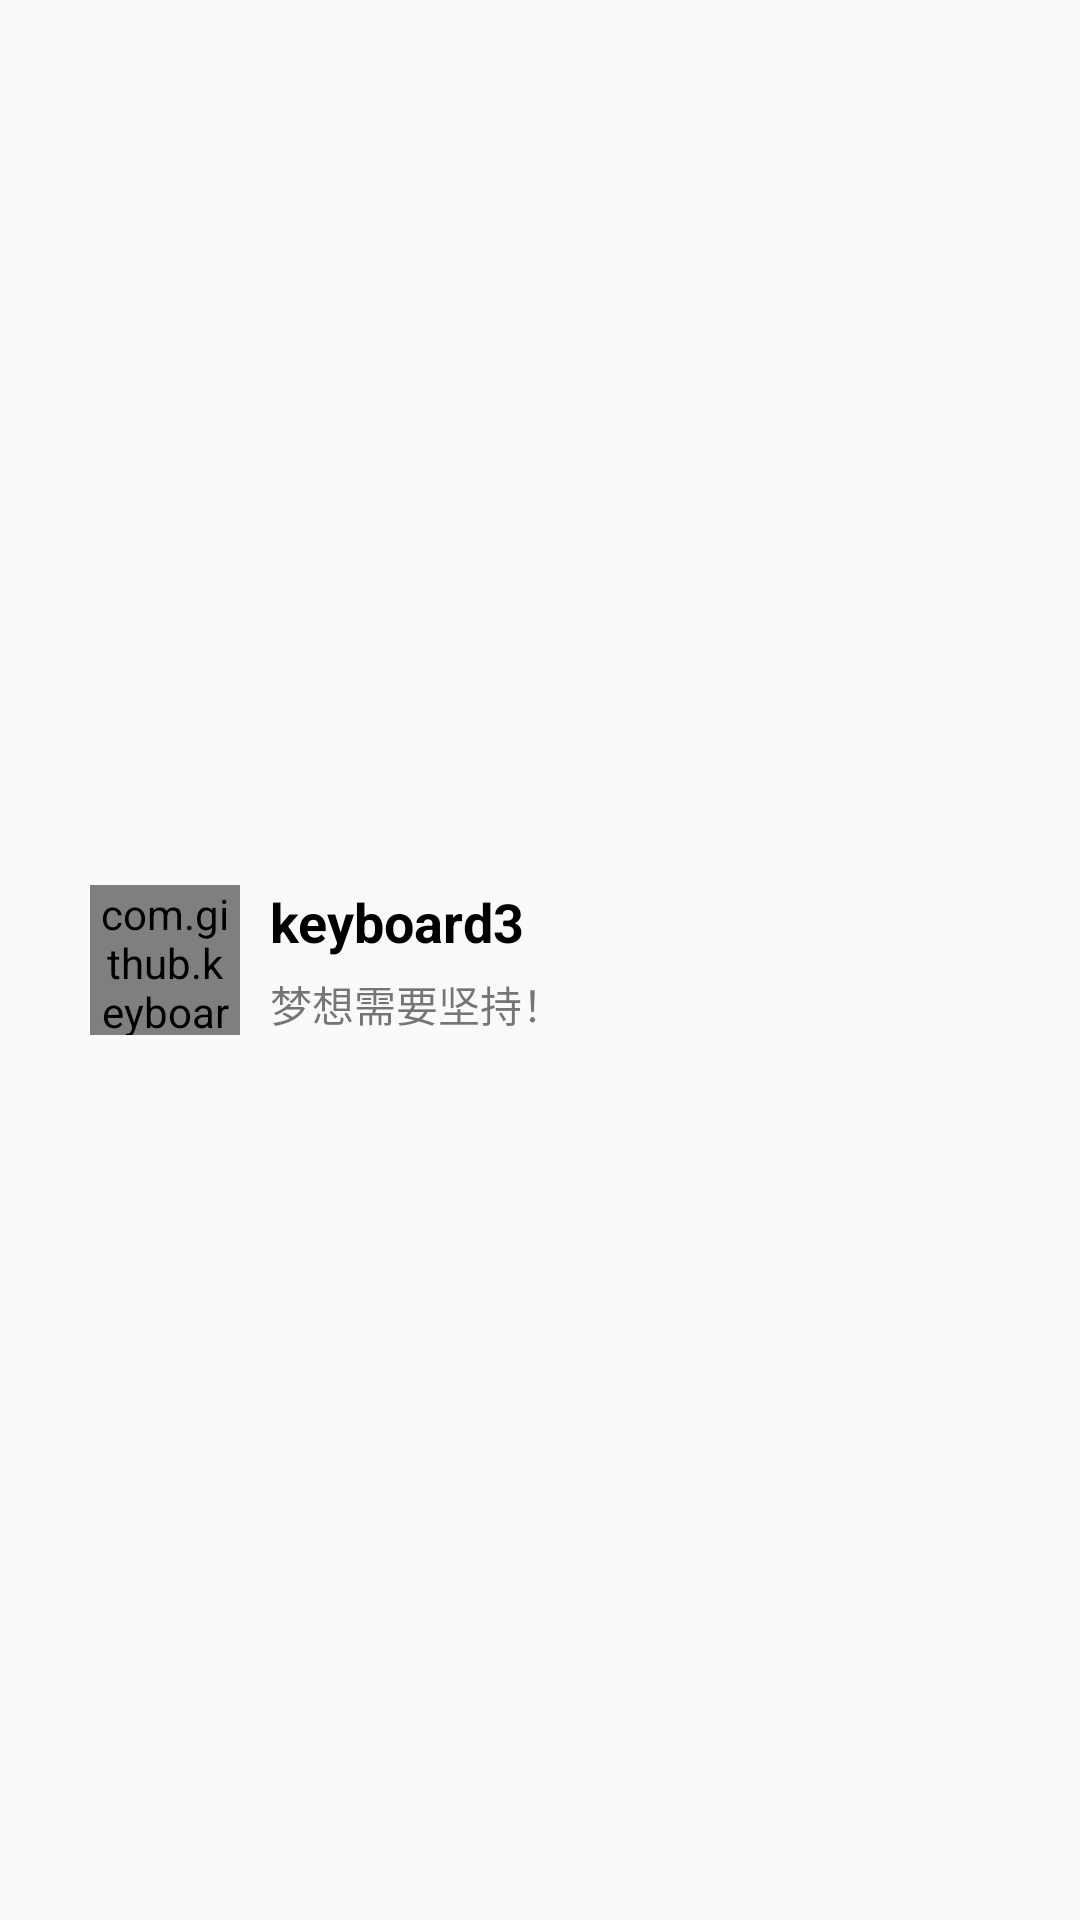

Produce the Android XML layout that renders to this screen, including the resource entries it uses.
<!-- AndroidManifest.xml: application theme AppTheme -->
<!-- res/layout/navigation_head.xml -->
<?xml version="1.0" encoding="utf-8"?>
<RelativeLayout xmlns:android="http://schemas.android.com/apk/res/android"
    android:layout_width="match_parent"
    android:layout_height="180dp">

    <ImageView
        android:id="@+id/image"
        android:layout_width="match_parent"
        android:layout_height="match_parent"
        android:scaleType="centerCrop"
        android:src="@drawable/head_bg" />

    <com.github.keyboard3.selfview.widget.CircleImageView
        android:id="@+id/civ_head"
        android:layout_width="50dp"
        android:layout_height="50dp"
        android:layout_centerVertical="true"
        android:layout_marginLeft="30dp"
        android:scaleType="centerCrop"
        android:src="@drawable/headimage" />

    <TextView
        android:id="@+id/tv_top"
        android:layout_width="wrap_content"
        android:layout_height="wrap_content"
        android:layout_alignTop="@id/civ_head"
        android:layout_marginLeft="10dp"
        android:layout_toRightOf="@id/civ_head"
        android:textColor="@android:color/black"
        android:text="keyboard3"
        android:textSize="18sp"
        android:textStyle="bold" />

    <TextView
        android:layout_width="wrap_content"
        android:layout_height="wrap_content"
        android:layout_alignBottom="@id/civ_head"
        android:layout_alignLeft="@id/tv_top"
        android:text="梦想需要坚持！"
        android:textColor="#8000"
        android:textSize="14dp" />
</RelativeLayout>
<!-- resources referenced by this layout -->
<resources>
  <!-- drawable head_bg (drawable) -->
  <?xml version="1.0" encoding="utf-8"?>
  <layer-list xmlns:andriod="http://schemas.android.com/apk/res/android">
      <item andriod:drawable="@drawable/head_bg1"></item>
      <item >
          <shape>
              <solid andriod:color="#6456"></solid>
          </shape>
      </item>
  </layer-list>
  <!-- drawable headimage: png bitmap (drawable, 47453 bytes) -->
  <style name="AppTheme" parent="Theme.AppCompat.Light.DarkActionBar">
          <item name="colorPrimary">@color/colorPrimary</item>
          <item name="colorPrimaryDark">@color/colorPrimaryDark</item>
          <item name="colorAccent">@color/colorAccent</item>
          <item name="windowActionModeOverlay">true</item>
      </style>
  <!-- not gathered from this repository: default colours our renderer supplied (Android Studio template values) -->
  <color name="colorPrimary">#FF6200EE</color>
  <color name="colorPrimaryDark">#FF3700B3</color>
  <color name="colorAccent">#FF03DAC5</color>
</resources>
